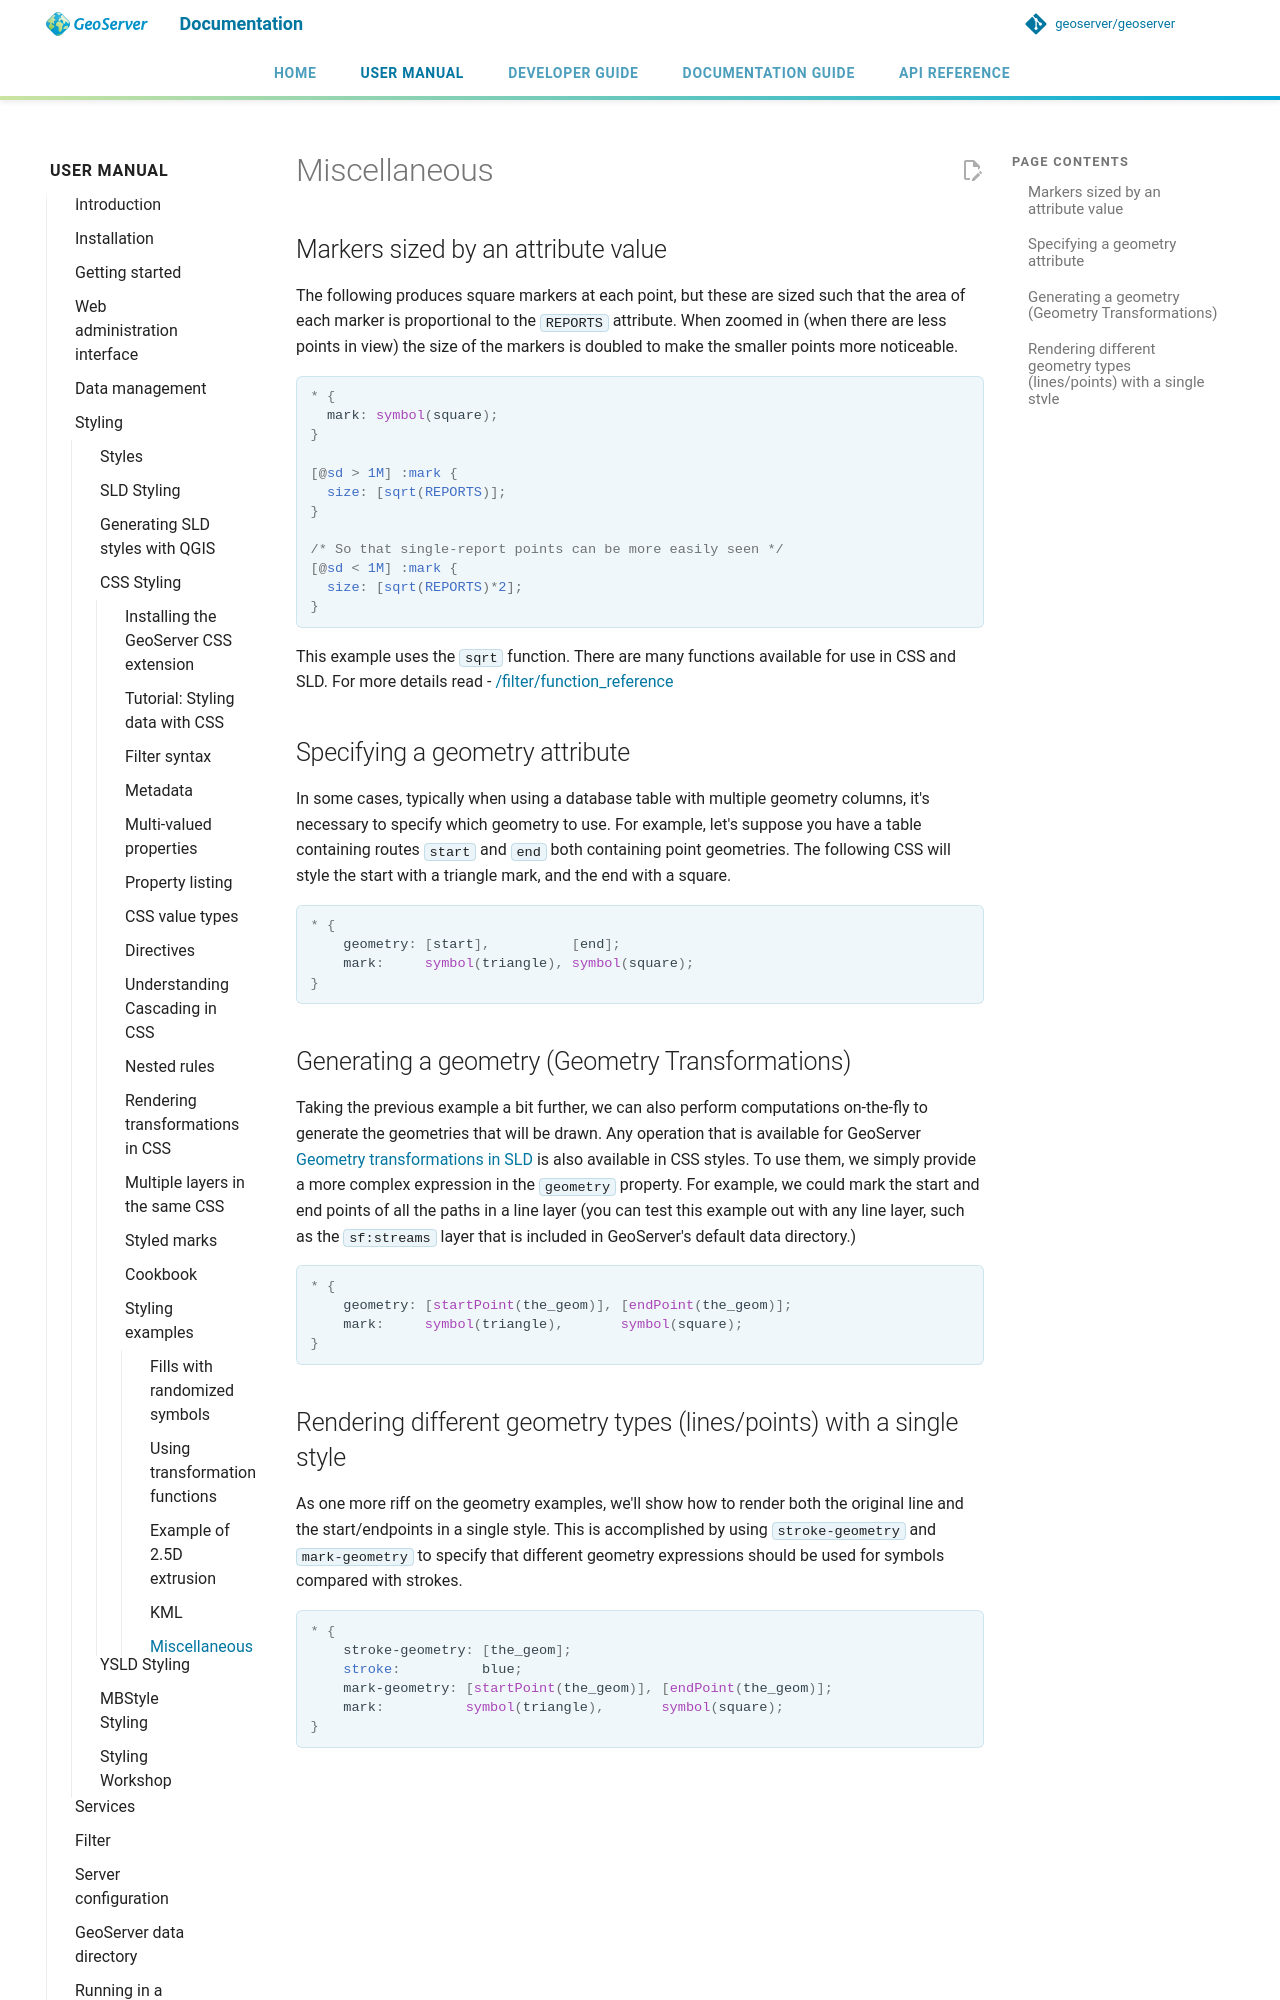

repository: petersmythe/geoserver · page: latest/en/user/styling/css/examples/misc/index.html · generator: mkdocs

# Miscellaneous

## Markers sized by an attribute value

The following produces square markers at each point, but these are sized such that the area of each marker is proportional to the `REPORTS` attribute. When zoomed in (when there are less points in view) the size of the markers is doubled to make the smaller points more noticeable.

```css
* {
  mark: symbol(square);
}

[@sd > 1M] :mark {
  size: [sqrt(REPORTS)];
}

/* So that single-report points can be more easily seen */
[@sd < 1M] :mark {
  size: [sqrt(REPORTS)*2];
}
```

This example uses the `sqrt` function. There are many functions available for use in CSS and SLD. For more details read - [/filter/function_reference](../../../filter/function_reference.md)

## Specifying a geometry attribute

In some cases, typically when using a database table with multiple geometry columns, it's necessary to specify which geometry to use. For example, let's suppose you have a table containing routes `start` and `end` both containing point geometries. The following CSS will style the start with a triangle mark, and the end with a square.

```css
* {
    geometry: [start],          [end];
    mark:     symbol(triangle), symbol(square);
}
```

## Generating a geometry (Geometry Transformations)

Taking the previous example a bit further, we can also perform computations on-the-fly to generate the geometries that will be drawn. Any operation that is available for GeoServer [Geometry transformations in SLD](../../sld/extensions/geometry-transformations.md) is also available in CSS styles. To use them, we simply provide a more complex expression in the `geometry` property. For example, we could mark the start and end points of all the paths in a line layer (you can test this example out with any line layer, such as the `sf:streams` layer that is included in GeoServer's default data directory.)

```css
* {
    geometry: [startPoint(the_geom)], [endPoint(the_geom)];
    mark:     symbol(triangle),       symbol(square);
}
```
